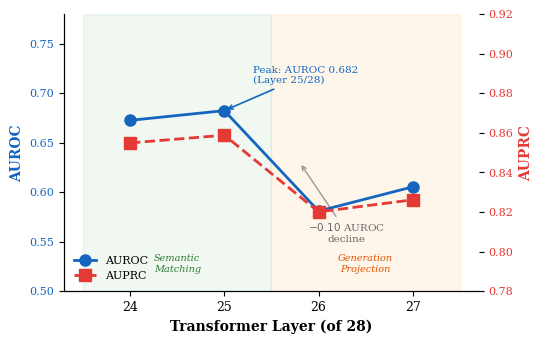

Write Python code to recreate this figure.
"""Generate Layer-wise Correctness Signal Localization line plot (Ablation #6)."""
import matplotlib
matplotlib.use('Agg')
import matplotlib.pyplot as plt
import numpy as np

plt.rcParams.update({
    'font.size': 9, 'font.family': 'serif',
    'font.serif': ['Times New Roman', 'DejaVu Serif'],
    'axes.labelsize': 10, 'axes.titlesize': 11,
    'xtick.labelsize': 9, 'ytick.labelsize': 8,
    'legend.fontsize': 8, 'figure.dpi': 300,
    'savefig.dpi': 300, 'savefig.bbox': 'tight',
    'axes.grid': False, 'axes.spines.top': False,
    'axes.spines.right': False,
})

# ── Data ──
# Layer indices in Qwen2.5-7B (28 layers total, probed last 4)
layer_nums = [24, 25, 26, 27]
auroc_vals = [0.6726, 0.6824, 0.5810, 0.6055]
auprc_vals = [0.8549, 0.8588, 0.8201, 0.8262]

# Additional reference points
final_token = 0.6726  # original final-token = layer 27
all_concat_auroc = 0.6600
all_concat_auprc = 0.8649

fig, ax1 = plt.subplots(figsize=(5.5, 3.5))

color_auroc = '#1565C0'
color_auprc = '#E53935'

# AUROC line
ax1.plot(layer_nums, auroc_vals, 'o-', color=color_auroc, linewidth=2,
         markersize=8, label='AUROC', zorder=5)
ax1.set_ylabel('AUROC', fontweight='bold', color=color_auroc)
ax1.tick_params(axis='y', labelcolor=color_auroc)
ax1.set_ylim(0.50, 0.78)

# AUPRC line on secondary axis
ax2 = ax1.twinx()
ax2.plot(layer_nums, auprc_vals, 's--', color=color_auprc, linewidth=2,
         markersize=8, label='AUPRC', zorder=4)
ax2.set_ylabel('AUPRC', fontweight='bold', color=color_auprc)
ax2.tick_params(axis='y', labelcolor=color_auprc)
ax2.set_ylim(0.78, 0.92)

# Annotations
# Peak
ax1.annotate('Peak: AUROC 0.682\n(Layer 25/28)',
            xy=(25, 0.6824), xytext=(25.3, 0.71),
            fontsize=7.5, ha='left', color=color_auroc,
            arrowprops=dict(arrowstyle='->', color=color_auroc, lw=1.2))

# Decline
ax1.annotate('$-0.10$ AUROC\ndecline',
            xy=(25.8, 0.63), xytext=(26.3, 0.55),
            fontsize=7.5, ha='center', color='#666666',
            arrowprops=dict(arrowstyle='->', color='#999999', lw=1.0))

# Region labels
ax1.axvspan(23.5, 25.5, alpha=0.08, color='#4CAF50')
ax1.axvspan(25.5, 27.5, alpha=0.08, color='#FF9800')
ax1.text(24.5, 0.52, 'Semantic\nMatching', ha='center', fontsize=7,
         color='#2E7D32', fontstyle='italic')
ax1.text(26.5, 0.52, 'Generation\nProjection', ha='center', fontsize=7,
         color='#E65100', fontstyle='italic')

ax1.set_xlabel('Transformer Layer (of 28)', fontweight='bold')
ax1.set_xticks(layer_nums)

# Combined legend
lines1, labels1 = ax1.get_legend_handles_labels()
lines2, labels2 = ax2.get_legend_handles_labels()
ax1.legend(lines1 + lines2, labels1 + labels2, frameon=False,
          loc='lower left', fontsize=8)

plt.tight_layout()
fig.savefig('fig_layer_auroc.pdf')
fig.savefig('fig_layer_auroc.png')
print('Saved: fig_layer_auroc.pdf + .png')
